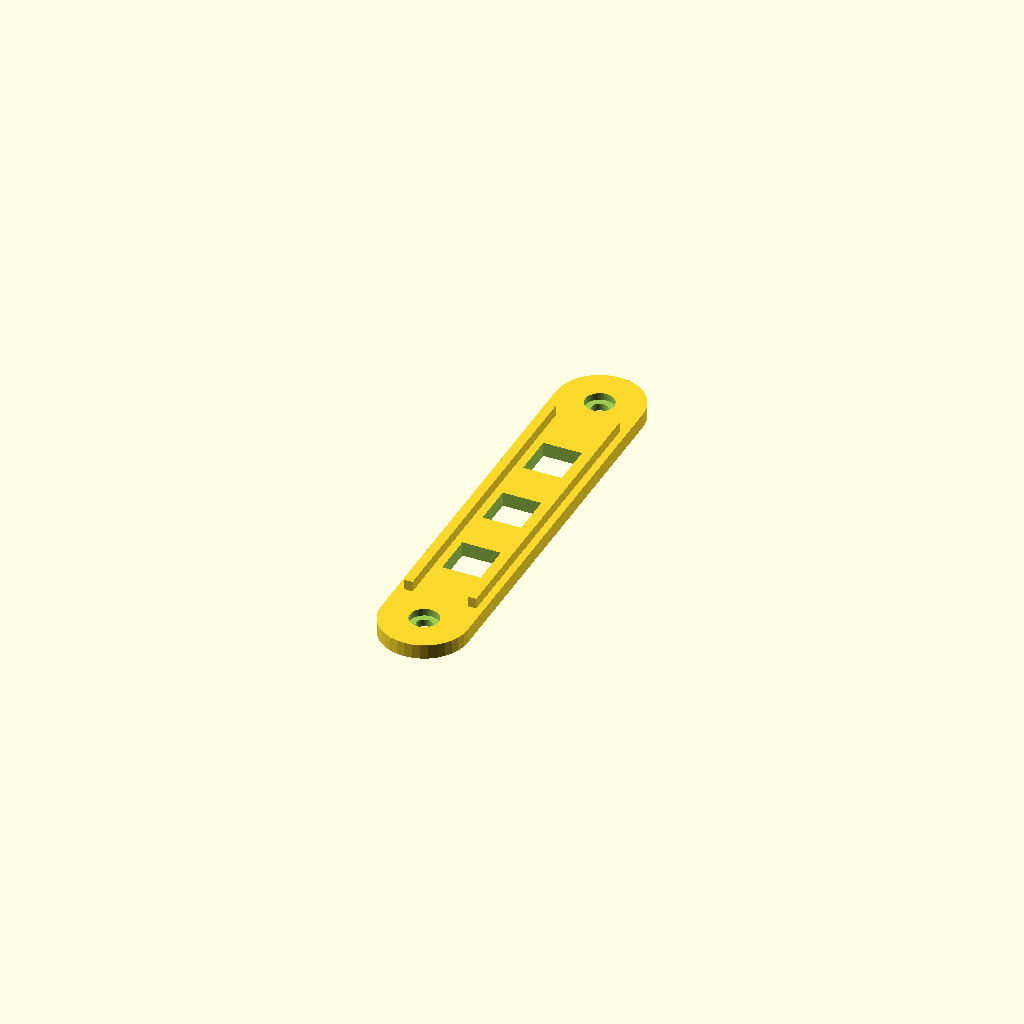
Cell 1: rendered with the file's own defaults.
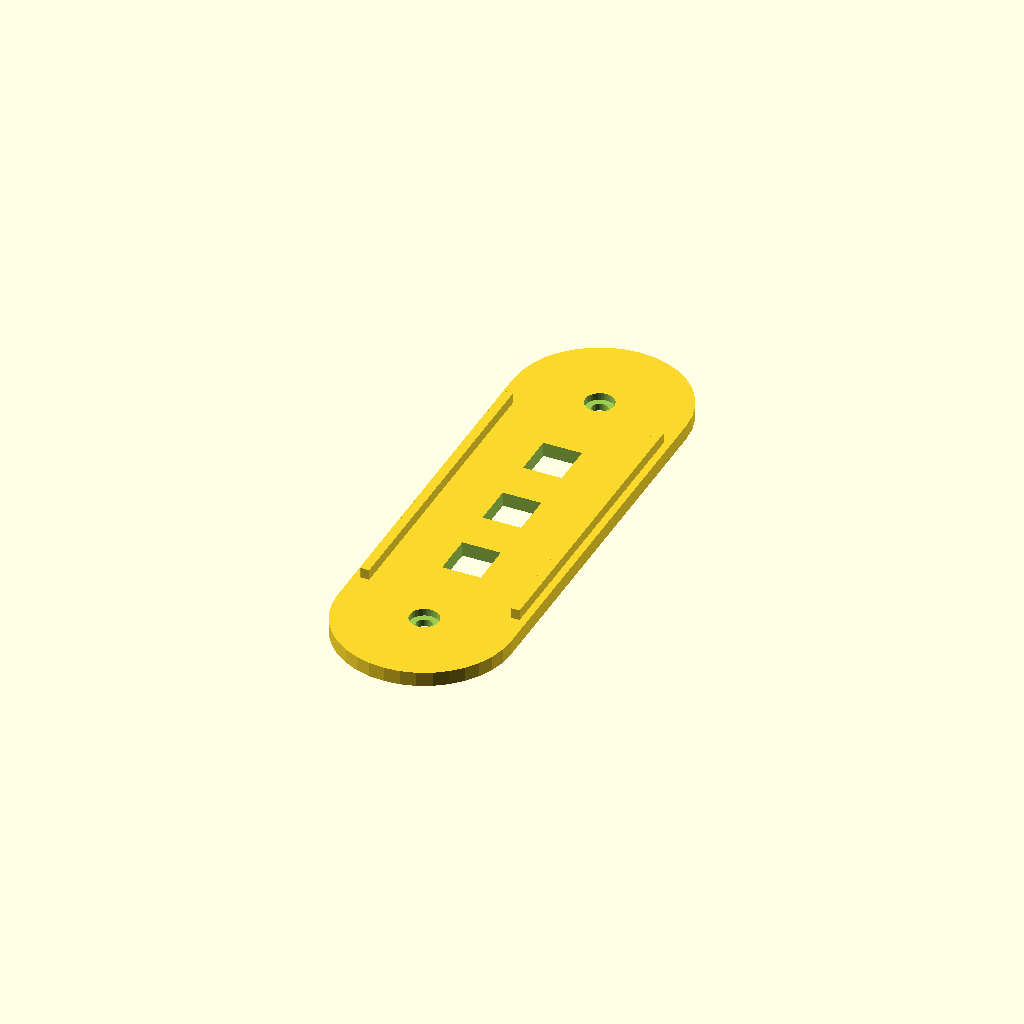
Cell 2: strap_w = 36 (everything else at default).
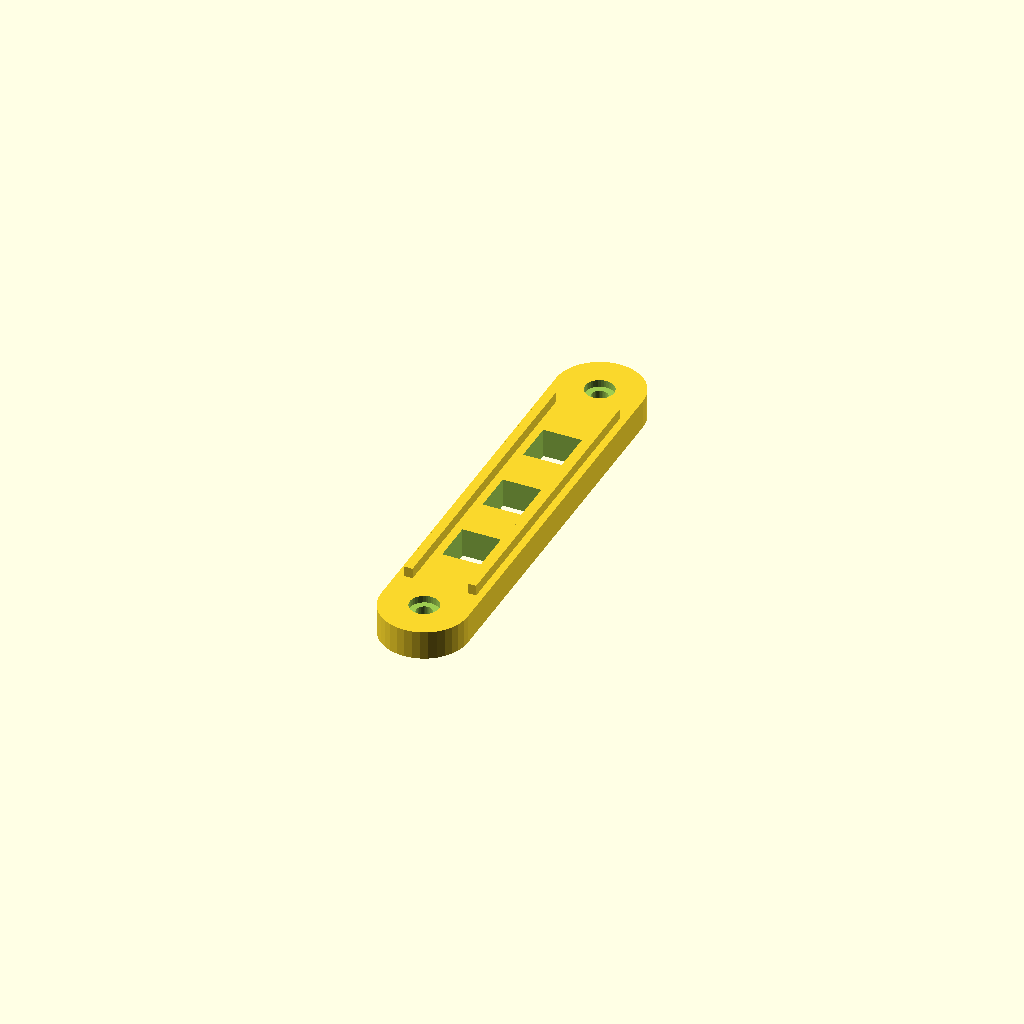
Cell 3 — strap_t set to 6, the other parameters unchanged.
One fixed orthographic camera (rotation 55°, 0°, 25°; colour scheme Cornfield) for every cell.
Source of the model, cad/battery_retainer.scad:
// ============================================================================
// ns-conv: Nintendo Switch v1 (Erista) -> Clamshell Cyberdeck Conversion
// File: cad/battery_retainer.scad
// Part: Bolt-On Power Bank Retention Strap (Translucent Lilac SLA)
// Purpose:
//   Secures the INIU 45W Slim Power Bank (110 x 68 x 18.5 mm) inside the
//   lower base enclosure over a 1.5mm EVA/Poron foam pad. Bolts into the two
//   external M3 bosses located 4.5mm outside the battery casing so no screw
//   ever approaches the lithium-polymer pouch.
// ============================================================================

include <config.scad>

strap_span_y = pbank_d + 1.0 + 2 * pbank_safe_gap; // 68 + 1 + 9 = 78.0 mm center-to-center
strap_w      = 18.0;
strap_t      = 3.0;

module battery_retainer() {
    difference() {
        union() {
            // Main flat bridge bar with rounded mounting ears
            hull() {
                for (sy = [-strap_span_y/2, strap_span_y/2]) {
                    translate([0, sy, 0])
                        cylinder(d = strap_w, h = strap_t);
                }
            }
            // Side stiffener ribs along the bridge span
            for (sx = [-strap_w/2 + 1.5, strap_w/2 - 3.3]) {
                translate([sx, -pbank_d/2 + 2.0, strap_t - eps])
                    cube([1.8, pbank_d - 4.0, 2.2]);
            }
        }

        // 2x M3 Counterbored Mounting Holes at +-strap_span_y/2
        for (sy = [-strap_span_y/2, strap_span_y/2]) {
            translate([0, sy, -eps])
                cylinder(d = m3_thru_d, h = strap_t + 4.0);
            translate([0, sy, strap_t - 1.5])
                cylinder(d = m3_head_d, h = 2.0);
        }

        // Weight-relief / ventilation slots in center of strap
        for (sy = [-18.0, 0.0, 18.0]) {
            translate([-4.0, sy - 4.5, -eps])
                cube([8.0, 9.0, strap_t + 4.0]);
        }
    }
}

battery_retainer();
Parameter table extracted from the source (name, type, default, range or options):
strap_w: number, default 18
strap_t: number, default 3
